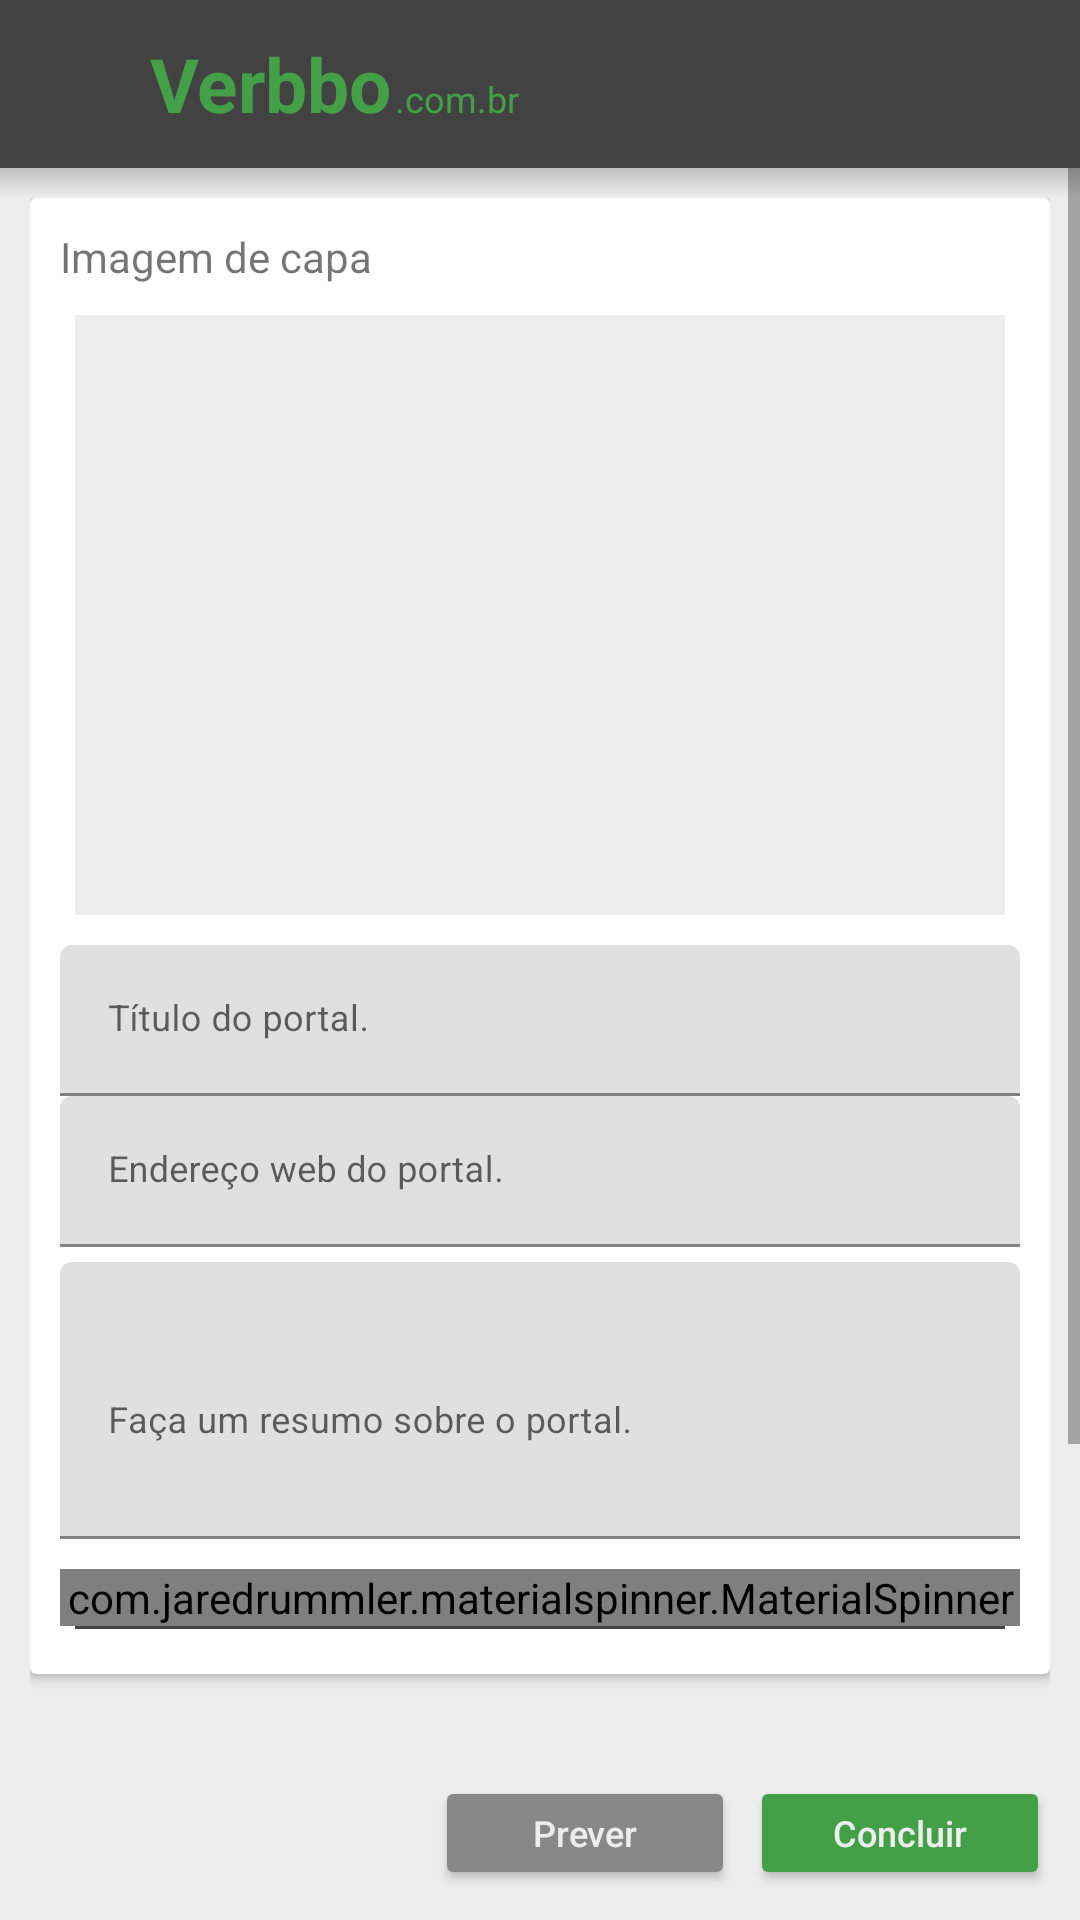

The Android layout XML behind this screen, and the referenced resources:
<!-- AndroidManifest.xml: application theme AppTheme -->
<!-- res/layout/activity_criarportal.xml -->
<?xml version="1.0" encoding="utf-8"?>
<layout
    xmlns:android="http://schemas.android.com/apk/res/android"
    xmlns:tools="http://schemas.android.com/tools"
    xmlns:app="http://schemas.android.com/apk/res-auto"
    tools:context=".ActivityCriarPortal">

    <LinearLayout
        android:id="@+id/rootLayout"
        android:layout_width="match_parent"
        android:layout_height="match_parent"
        android:orientation="vertical">

        <LinearLayout
            android:layout_width="match_parent"
            android:layout_height="?attr/actionBarSize"
            android:background="@color/colorPrimary"
            android:gravity="center_vertical"
            android:orientation="horizontal">

            <ImageView
                android:clickable="true"
                android:layout_marginLeft="5dp"
                android:padding="4dp"
                android:onClick="buttonBack"
                android:layout_width="40dp"
                android:layout_height="40dp"
                android:tint="@color/colorWindowBackground"
                android:src="@drawable/icon_back"
                android:foreground="?android:attr/selectableItemBackground"/>

            <LinearLayout
                android:layout_marginLeft="5dp"
                android:layout_width="wrap_content"
                android:layout_height="wrap_content"
                android:orientation="horizontal">

                <TextView
                    android:layout_width="wrap_content"
                    android:layout_height="wrap_content"
                    android:textSize="25sp"
                    android:text="Verbbo"
                    android:textStyle="bold"
                    android:textColor="@color/colorAccent"/>

                <TextView
                    android:layout_marginLeft="1dp"
                    android:layout_width="wrap_content"
                    android:layout_height="wrap_content"
                    android:textSize="12sp"
                    android:text=".com.br"
                    android:textColor="@color/colorAccent"/>

            </LinearLayout>

            <View
                android:layout_width="0dp"
                android:layout_height="40dp"
                android:layout_weight="1"/>

        </LinearLayout>

        <FrameLayout
            android:layout_width="match_parent"
            android:layout_height="match_parent">

            <ScrollView
                android:id="@+id/scrollView"
                android:layout_width="match_parent"
                android:layout_height="match_parent">

                <LinearLayout
                    android:layout_margin="10dp"
                    android:layout_width="match_parent"
                    android:layout_height="wrap_content"
                    android:orientation="vertical">

                    <androidx.cardview.widget.CardView
                        android:id="@+id/cardView"
                        android:layout_width="match_parent"
                        android:layout_height="wrap_content"
                        android:focusable="false"
                        android:focusableInTouchMode="true"
                        android:elevation="8dp">

                        <LinearLayout
                            android:layout_width="match_parent"
                            android:layout_height="wrap_content"
                            android:padding="10dp"
                            android:orientation="vertical">

                            <TextView
                                android:layout_width="wrap_content"
                                android:layout_height="wrap_content"
                                android:text="Imagem de capa"/>

                            <ImageView
                                android:layout_marginTop="10dp"
                                android:layout_marginRight="5dp"
                                android:layout_marginLeft="5dp"
                                android:clickable="true"
                                android:onClick="buttonSelecionarImagem"
                                android:id="@+id/imagem"
                                android:layout_width="match_parent"
                                android:layout_height="200dp"
                                android:tint="#FFFFFF"
                                android:background="@color/colorTextLight"
                                android:src="@drawable/icon_elemento_imagem"
                                android:foreground="?android:attr/selectableItemBackground"/>

                            <com.google.android.material.textfield.TextInputLayout
                                android:id="@+id/inputNome"
                                android:layout_marginTop="10dp"
                                android:layout_width="match_parent"
                                android:layout_height="wrap_content"
                                android:hint="Título do portal.">

                                <com.google.android.material.textfield.TextInputEditText
                                    android:id="@+id/editNome"
                                    android:layout_width="match_parent"
                                    android:layout_height="wrap_content"
                                    android:inputType="textCapSentences"
                                    android:maxLength="42"
                                    android:lines="1"
                                    android:textSize="12sp"
                                    android:minLines="1"
                                    android:maxLines="1"/>

                            </com.google.android.material.textfield.TextInputLayout>

                            <com.google.android.material.textfield.TextInputLayout
                                android:id="@+id/inputSlug"
                                android:layout_width="match_parent"
                                android:layout_height="wrap_content"
                                app:errorTextAppearance="@style/PortalAppearance"
                                android:hint="Endereço web do portal.">

                                <com.google.android.material.textfield.TextInputEditText
                                    android:id="@+id/editSlug"
                                    android:layout_width="match_parent"
                                    android:layout_height="wrap_content"
                                    android:inputType="textNoSuggestions"
                                    android:maxLength="32"
                                    android:lines="1"
                                    android:textSize="12sp"
                                    android:minLines="1"
                                    android:maxLines="1"/>

                            </com.google.android.material.textfield.TextInputLayout>

                            <com.google.android.material.textfield.TextInputLayout
                                android:layout_marginTop="5dp"
                                android:layout_width="match_parent"
                                android:layout_height="wrap_content"
                                android:hint="Faça um resumo sobre o portal.">

                                <com.google.android.material.textfield.TextInputEditText
                                    android:id="@+id/editResumo"
                                    android:layout_width="match_parent"
                                    android:layout_height="wrap_content"
                                    android:inputType="textCapSentences|textMultiLine"
                                    android:maxLength="512"
                                    android:overScrollMode="always"
                                    android:scrollbarStyle="insideInset"
                                    android:scrollbars="vertical"
                                    android:textSize="12sp"
                                    android:lines="50"
                                    android:minLines="4"
                                    android:maxLines="50"/>

                            </com.google.android.material.textfield.TextInputLayout>

                            <LinearLayout
                                android:layout_marginBottom="5dp"
                                android:layout_width="wrap_content"
                                android:layout_height="wrap_content"
                                android:orientation="vertical">

                                <com.jaredrummler.materialspinner.MaterialSpinner
                                    android:id="@+id/spinnerEstilo"
                                    android:layout_marginTop="10dp"
                                    android:layout_width="match_parent"
                                    android:layout_height="wrap_content"
                                    android:textSize="11sp"
                                    app:ms_arrow_tint="@color/colorAccent"
                                    app:ms_background_color="@color/colorWhite"
                                    app:ms_text_color="@color/colorTextDark"
                                    app:ms_padding_top="8dp"
                                    app:ms_padding_left="10dp"
                                    app:ms_padding_right="10dp"
                                    app:ms_padding_bottom="8dp"/>

                                <View
                                    android:layout_width="match_parent"
                                    android:layout_height="1dp"
                                    android:layout_marginLeft="5dp"
                                    android:layout_marginRight="5dp"
                                    android:background="@color/colorPrimary"/>

                            </LinearLayout>

                        </LinearLayout>

                    </androidx.cardview.widget.CardView>

                    <View
                        android:layout_width="match_parent"
                        android:layout_height="300dp" />

                </LinearLayout>

            </ScrollView>

            <LinearLayout
                android:layout_width="wrap_content"
                android:layout_height="wrap_content"
                android:layout_marginBottom="10dp"
                android:layout_marginRight="10dp"
                android:layout_gravity="bottom|right"
                android:orientation="horizontal">

                <Button
                    android:layout_width="100dp"
                    android:layout_height="38dp"
                    android:text="Prever"
                    android:textSize="12sp"
                    android:textAllCaps="false"
                    android:backgroundTint="@color/colorTextDark"
                    android:textColor="@color/colorWindowBackground" />

                <Button
                    android:layout_marginLeft="5dp"
                    android:onClick="buttonConcluir"
                    android:layout_width="100dp"
                    android:layout_height="38dp"
                    android:text="Concluir"
                    android:textSize="12sp"
                    android:textAllCaps="false"
                    android:textColor="@color/colorWindowBackground" />

            </LinearLayout>

            <View
                android:layout_width="match_parent"
                android:layout_height="10dp"
                android:background="@drawable/toolbar_gradient"/>

            <View
                android:clickable="true"
                android:id="@+id/layoutPopupBackground"
                android:visibility="gone"
                android:layout_width="match_parent"
                android:layout_height="match_parent"
                android:background="#4F000000"/>

        </FrameLayout>

    </LinearLayout>

</layout>
<!-- resources referenced by this layout -->
<resources>
  <color name="colorAccent">#43a047</color>
  <color name="colorPrimary">#424242</color>
  <color name="colorTextDark">#888888</color>
  <color name="colorTextLight">#ededed</color>
  <color name="colorWhite">#ffffff</color>
  <color name="colorWindowBackground">#ededed</color>
  <!-- drawable toolbar_gradient (drawable) -->
  <?xml version="1.0" encoding="UTF-8"?>
  <shape xmlns:android="http://schemas.android.com/apk/res/android" android:shape="rectangle" >
  
      <gradient
          android:angle="90"
          android:endColor="#2f000000"
          android:startColor="#00000000"
          android:type="linear" />
  
  </shape>
  <style name="PortalAppearance" parent="@android:style/TextAppearance">
          <item name="android:textColor">@color/colorAccent</item>
          <item name="android:textSize">10sp</item>
      </style>
  <style name="AppTheme" parent="Theme.MaterialComponents.Light.NoActionBar">
          
          <item name="colorPrimary">@color/colorPrimary</item>
          <item name="colorPrimaryDark">@color/colorPrimaryDark</item>
          <item name="colorAccent">@color/colorAccent</item>
          <item name="colorButtonNormal">@color/colorAccent</item>
          <item name="android:windowBackground">@color/colorWindowBackground</item>
          <item name="android:windowAnimationStyle">@style/CustomActivityAnimation</item>
          <item name="android:navigationBarColor">@color/colorPrimary</item>
      </style>
  <color name="colorPrimaryDark">#1b1b1b</color>
  <style name="CustomActivityAnimation" parent="@android:style/Animation.Activity">
          <item name="android:activityOpenEnterAnimation">@anim/slide_in_right</item>
          <item name="android:activityOpenExitAnimation">@anim/slide_out_left</item>
          <item name="android:activityCloseEnterAnimation">@anim/slide_in_left</item>
          <item name="android:activityCloseExitAnimation">@anim/slide_out_right</item>
      </style>
</resources>
